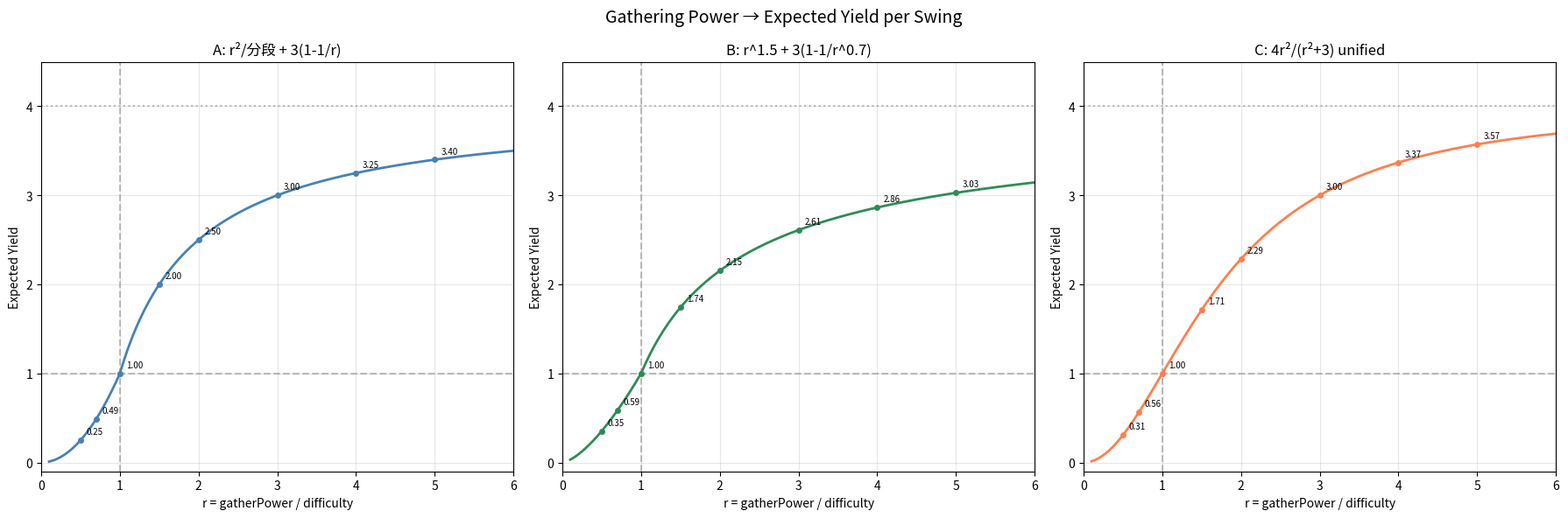

Recreate this plot in Python. (Note: this script raises an exception after producing the figure.)
"""
采集力（Gathering Power）概率曲线探索。

核心参数：r = gatherPower / nodeDifficulty

r < 1: 可能失败
r = 1: 稳定 1 个
r >> 1: 最高期望 4 个/swing
"""

import numpy as np
import matplotlib.pyplot as plt

r_values = np.linspace(0.1, 6.0, 200)

# --- 方案 A: 简单分段 ---
# r<1: success_rate = r^2, yield = 0 or 1
# r>=1: always success, expected_yield = 1 + 3*(1 - 1/r)
def scheme_a(r):
    if r < 1:
        return r**2 * 1  # expected = success_rate * 1
    else:
        return 1 + 3 * (1 - 1/r)

# --- 方案 B: 更平滑 ---
# r<1: success_rate = r^1.5
# r>=1: expected_yield = 1 + 3*(1 - 1/r^0.7)
# r^0.7 让增益前快后慢
def scheme_b(r):
    if r < 1:
        return r**1.5 * 1
    else:
        return 1 + 3 * (1 - 1/(r**0.7))

# --- 方案 C: 用统一 sigmoid 风味 ---
# expected = 4 * r^2 / (r^2 + K)
# K 控制半饱和点。K=3 时: r=1 → 4*1/4 = 1.0 ✓, r→∞ → 4.0 ✓
def scheme_c(r):
    K = 3
    return 4 * r**2 / (r**2 + K)

ya = [scheme_a(r) for r in r_values]
yb = [scheme_b(r) for r in r_values]
yc = [scheme_c(r) for r in r_values]

fig, axes = plt.subplots(1, 3, figsize=(18, 6))
fig.suptitle('Gathering Power → Expected Yield per Swing', fontsize=14)

for ax, y, label, color in [
    (axes[0], ya, 'A: r²/分段 + 3(1-1/r)', 'steelblue'),
    (axes[1], yb, 'B: r^1.5 + 3(1-1/r^0.7)', 'seagreen'),
    (axes[2], yc, 'C: 4r²/(r²+3) unified', 'coral'),
]:
    ax.plot(r_values, y, color=color, linewidth=2)
    ax.axhline(y=1, color='gray', linestyle='--', alpha=0.5, label='yield=1')
    ax.axhline(y=4, color='gray', linestyle=':', alpha=0.5, label='yield=4 (cap)')
    ax.axvline(x=1, color='gray', linestyle='--', alpha=0.5, label='r=1')
    ax.set_xlabel('r = gatherPower / difficulty')
    ax.set_ylabel('Expected Yield')
    ax.set_title(label)
    ax.set_ylim(-0.1, 4.5)
    ax.set_xlim(0, 6)
    ax.grid(True, alpha=0.3)

    # 标注关键点
    key_rs = [0.5, 0.7, 1.0, 1.5, 2.0, 3.0, 4.0, 5.0]
    for kr in key_rs:
        if label.startswith('A'):
            val = scheme_a(kr)
        elif label.startswith('B'):
            val = scheme_b(kr)
        else:
            val = scheme_c(kr)
        ax.plot(kr, val, 'o', color=color, markersize=4)
        ax.annotate(f'{val:.2f}', (kr, val), textcoords="offset points",
                   xytext=(5, 5), fontsize=7)

plt.tight_layout()
plt.savefig('docs/design/plots/gathering_power_curve.png', dpi=150)
plt.close()

# 打印数值表
print("=" * 70)
print(f"{'r':>5} | {'A: expected':>12} | {'B: expected':>12} | {'C: expected':>12}")
print("-" * 70)
for r in [0.3, 0.5, 0.7, 0.8, 0.9, 1.0, 1.2, 1.5, 2.0, 2.5, 3.0, 4.0, 5.0, 6.0]:
    a = scheme_a(r)
    b = scheme_b(r)
    c = scheme_c(r)
    print(f"{r:>5.1f} | {a:>12.3f} | {b:>12.3f} | {c:>12.3f}")

print("\n关键指标对比:")
print(f"{'指标':>20} | {'A':>8} | {'B':>8} | {'C':>8}")
print("-" * 55)
for label, r in [("r=0.5 (半力)", 0.5), ("r=0.7 (七成力)", 0.7),
                  ("r=1.0 (达标)", 1.0), ("r=1.5 (超50%)", 1.5),
                  ("r=2.0 (翻倍)", 2.0), ("r=3.0 (三倍力)", 3.0),
                  ("r=4.0 (四倍力)", 4.0)]:
    a, b, c = scheme_a(r), scheme_b(r), scheme_c(r)
    print(f"{label:>20} | {a:>8.2f} | {b:>8.2f} | {c:>8.2f}")

# 计算各方案达到期望3.0和3.5的r值
print("\n到达目标期望值需要的 r:")
for target in [2.0, 3.0, 3.5, 3.8]:
    for r_test in np.linspace(1.0, 10.0, 1000):
        a = scheme_a(r_test)
        if a >= target:
            ra = r_test
            break
    for r_test in np.linspace(1.0, 10.0, 1000):
        b = scheme_b(r_test)
        if b >= target:
            rb = r_test
            break
    for r_test in np.linspace(1.0, 10.0, 1000):
        c = scheme_c(r_test)
        if c >= target:
            rc = r_test
            break
    print(f"  期望={target:.1f}: A需r={ra:.1f}, B需r={rb:.1f}, C需r={rc:.1f}")
